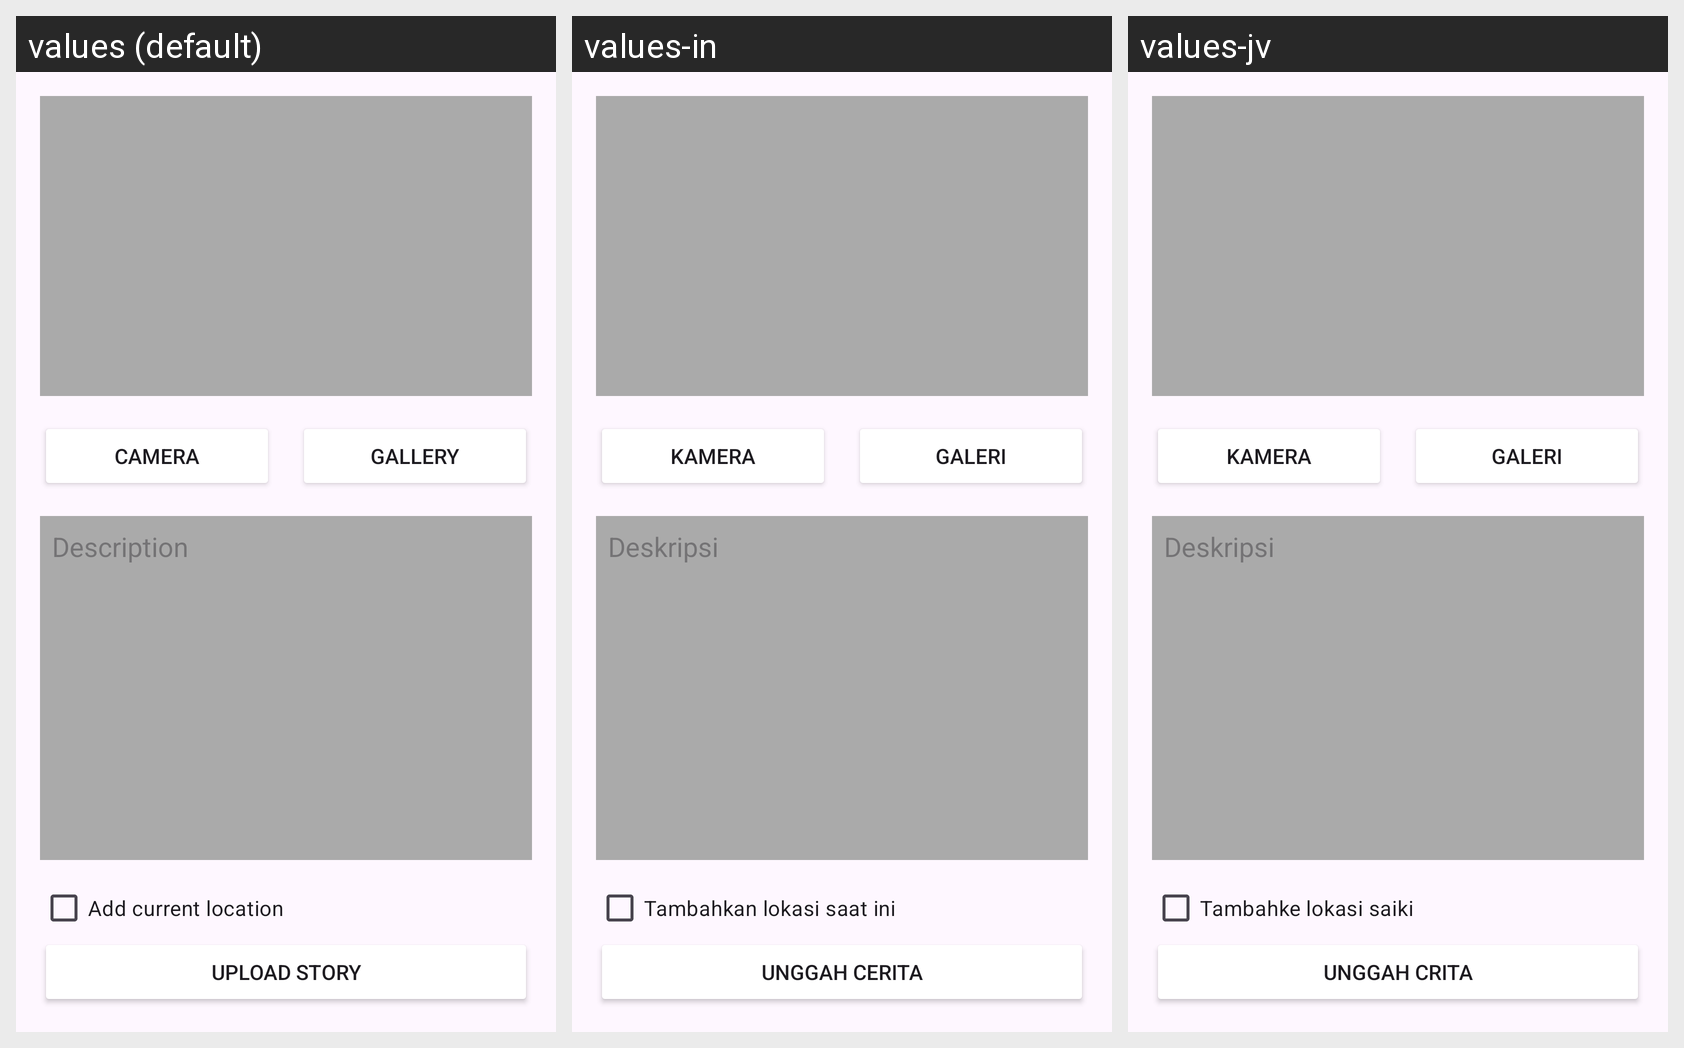

Here is an Android app screen in its default locale and in the app's own translations. Write out the translated-string differences for the strings that appear on this screen.
Android screen res/layout/activity_add_new_story.xml rendered under 3 locales, left to right: values (default), values-in, values-jv. Device: Nexus 5 (rendered at 1080×1920; each locale shown at half size, 540×960, under a caption strip naming it); theme Theme.TellMe.
Strings drawn on this screen, with the default value and each locale's value (text and hints the layout hard-codes, and strings that could not be matched under every locale, appear in the picture but are not listed):

camera
  values: Camera
  values-in: Kamera
  values-jv: Kamera

gallery
  values: Gallery
  values-in: Galeri
  values-jv: Galeri

description
  values: Description
  values-in: Deskripsi
  values-jv: Deskripsi

add_current_location
  values: Add current location 
  values-in: Tambahkan lokasi saat ini
  values-jv: Tambahke lokasi saiki

upload_story
  values: Upload Story
  values-in: Unggah Cerita
  values-jv: Unggah Crita
